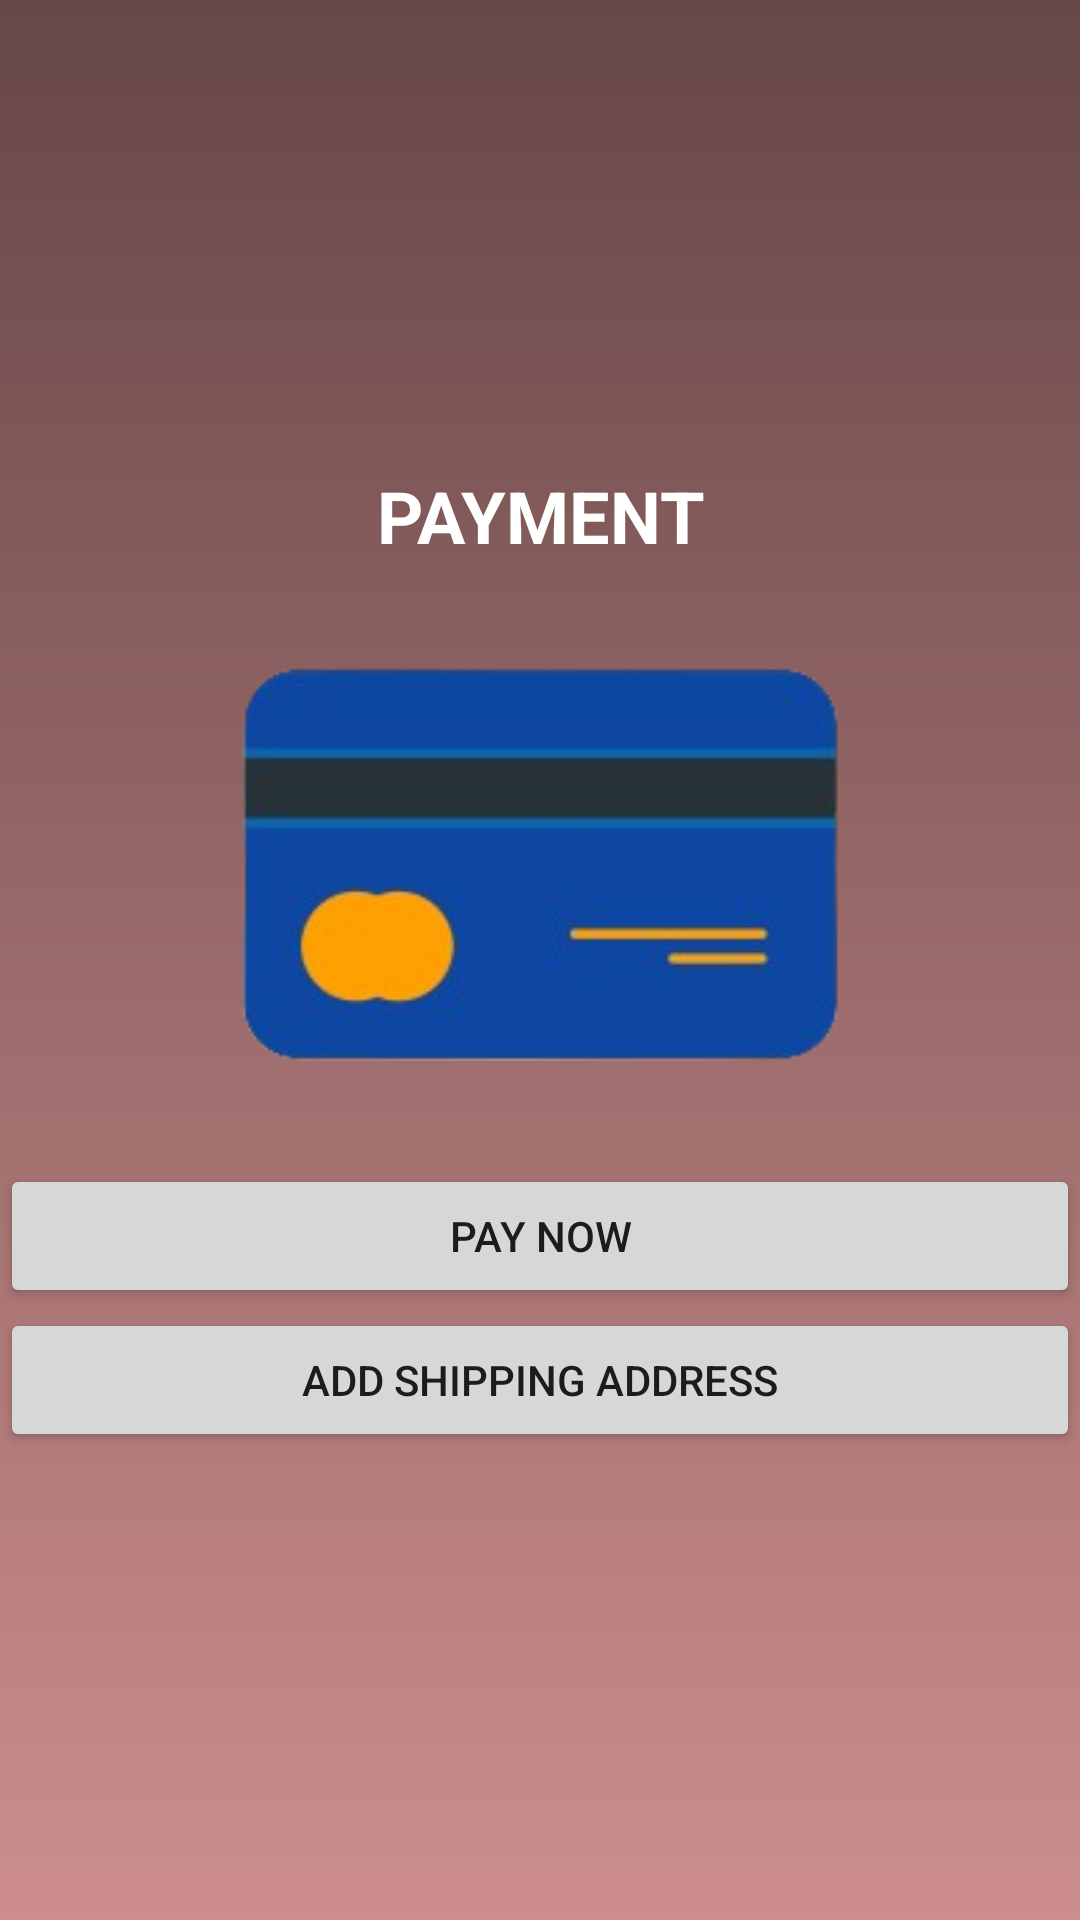

Layout XML and referenced resources for this Android screen:
<!-- AndroidManifest.xml: application theme Theme.CircleLink -->
<!-- res/layout/activity_payment.xml -->
<?xml version="1.0" encoding="utf-8"?>
<LinearLayout xmlns:android="http://schemas.android.com/apk/res/android"
    xmlns:app="http://schemas.android.com/apk/res-auto"
    xmlns:tools="http://schemas.android.com/tools"
    android:id="@+id/main"
    android:layout_width="match_parent"
    android:layout_height="match_parent"
    android:orientation="vertical"
    tools:context=".Payment"
    android:gravity="center"
    app:layout_behavior="@string/appbar_scrolling_view_behavior"
    android:background="@drawable/gradient_background">

    <TextView
        android:layout_width="match_parent"
        android:layout_height="wrap_content"
        android:text="Payment"
        android:textAllCaps="true"
        android:textSize="24sp"
        android:textStyle="bold"
        android:gravity="center"
        android:textColor="@color/white"/>

    <ImageView
        android:layout_width="200dp"
        android:layout_height="200dp"
        android:scaleType="fitCenter"
        android:adjustViewBounds="false"
        android:src="@drawable/bank_card_image"/>

    <Button
        android:id="@+id/pay_button"
        android:text="Pay now"
        android:layout_width="match_parent"
        android:layout_height="wrap_content"
        app:layout_constraintBottom_toBottomOf="parent"
        app:layout_constraintEnd_toStartOf="parent"
        app:layout_constraintStart_toStartOf="parent" />
    <Button
        android:id="@+id/address_button"
        android:text="Add shipping address"
        android:layout_width="match_parent"
        android:layout_height="wrap_content"
        app:layout_constraintBottom_toBottomOf="parent"
        app:layout_constraintEnd_toStartOf="parent"
        app:layout_constraintStart_toStartOf="parent" />


</LinearLayout>
<!-- resources referenced by this layout -->
<resources>
  <color name="white">#FFFFFFFF</color>
  <!-- drawable bank_card_image: png bitmap (drawable, 19001 bytes) -->
  <!-- drawable gradient_background (drawable) -->
  <?xml version="1.0" encoding="utf-8"?>
  <shape xmlns:android="http://schemas.android.com/apk/res/android">
      <gradient
          android:type="linear"
          android:angle="270"
          android:startColor="#674747"
          android:endColor="#CD8D8D"/>
  </shape>
  <style name="Theme.CircleLink" parent="Theme.MaterialComponents.DayNight.NoActionBar">
          
          <item name="colorPrimary">@color/purple_500</item>
          <item name="colorPrimaryVariant">@color/purple_700</item>
          <item name="colorOnPrimary">@color/white</item>
          
          <item name="colorSecondary">@color/teal_200</item>
          <item name="colorSecondaryVariant">@color/teal_700</item>
          <item name="colorOnSecondary">@color/black</item>
          
          <item name="android:statusBarColor">?attr/colorPrimaryVariant</item>
          
      </style>
  <color name="purple_500">#FF6200EE</color>
  <color name="purple_700">#FF3700B3</color>
  <color name="teal_200">#FF03DAC5</color>
  <color name="teal_700">#FF018786</color>
  <color name="black">#FF000000</color>
</resources>
